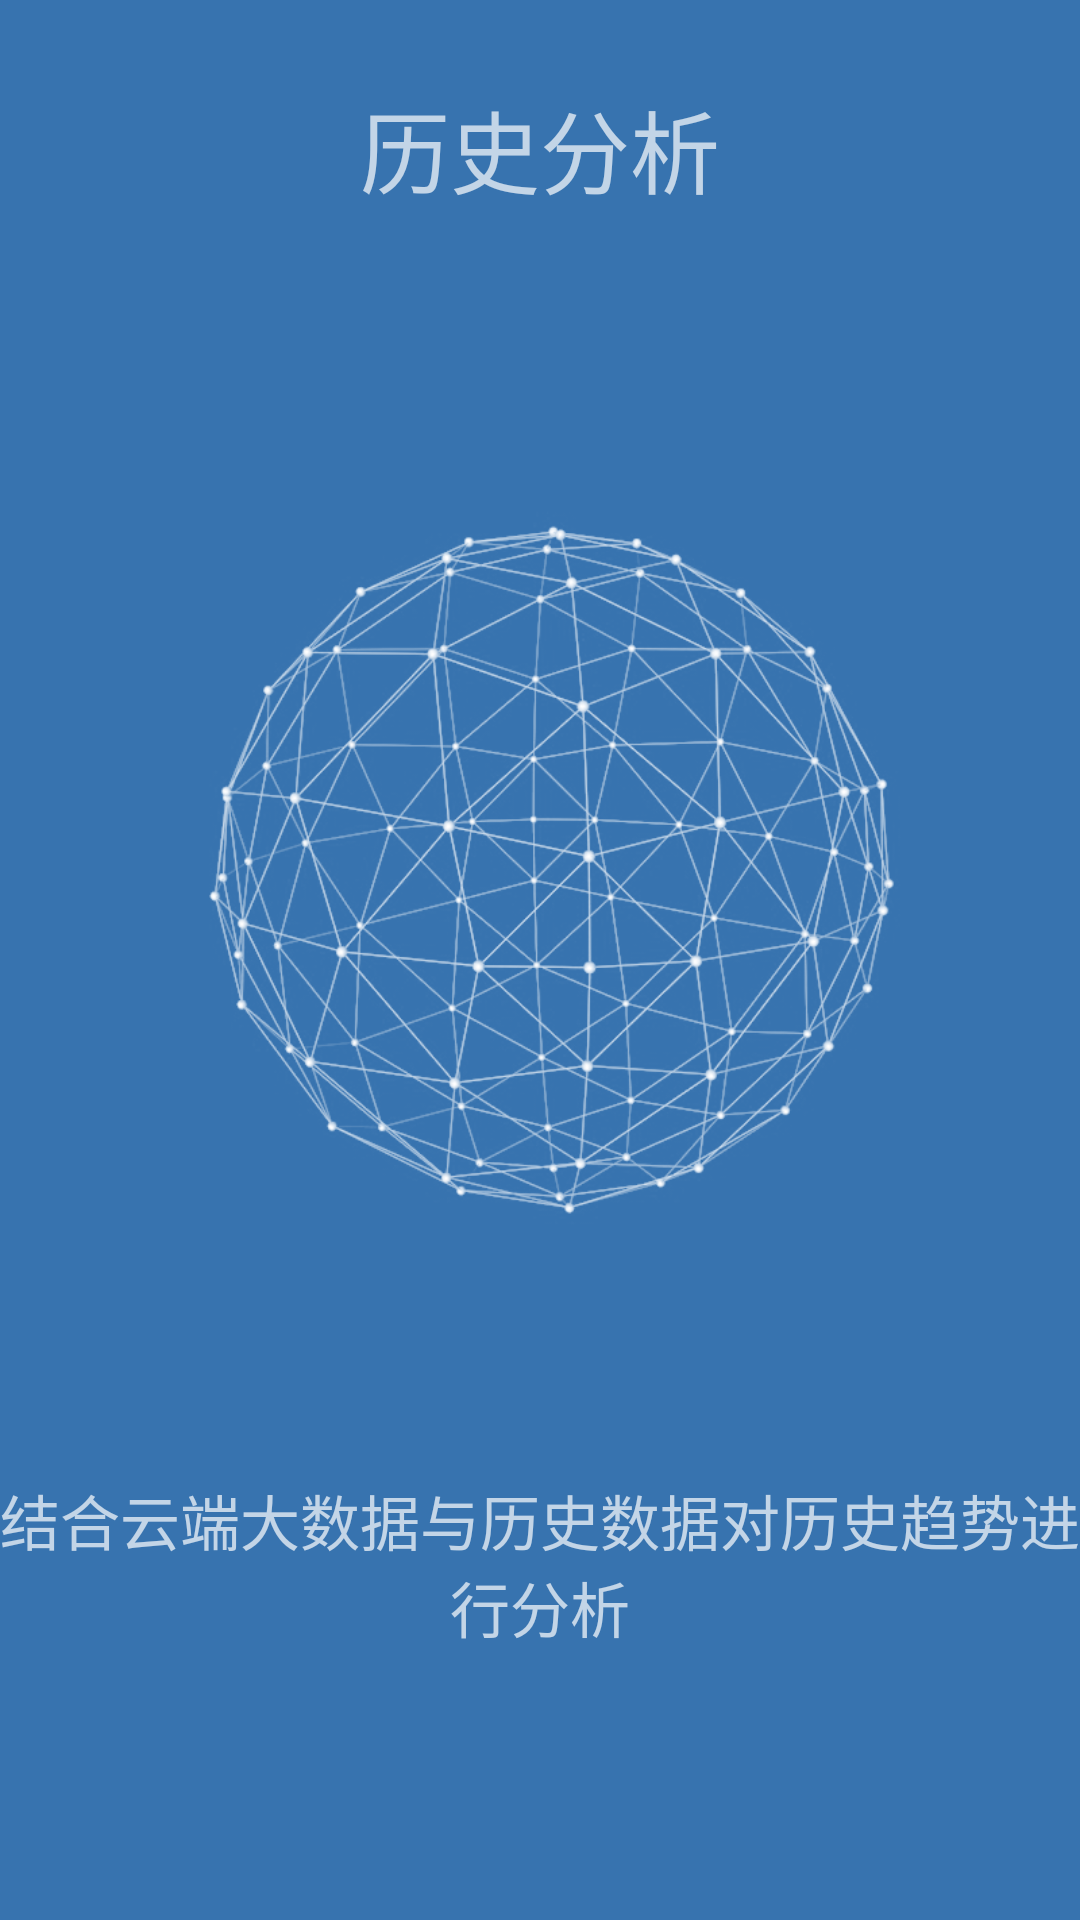

Layout XML and referenced resources for this Android screen:
<!-- AndroidManifest.xml: application theme abc -->
<!-- res/layout/fragment_second.xml -->
<?xml version="1.0" encoding="utf-8"?>
<LinearLayout xmlns:android="http://schemas.android.com/apk/res/android"
    android:layout_width="match_parent"
    android:layout_height="match_parent"
    android:background="@color/circle_wave"
    android:orientation="vertical">

    <TextView
        android:layout_width="wrap_content"
        android:layout_height="0dp"
        android:layout_gravity="center"
        android:layout_weight="1"
        android:gravity="center"
        android:textSize="30sp"
        android:text="历史分析" />

    <android.support.v7.widget.LinearLayoutCompat
        android:layout_width="match_parent"
        android:layout_height="0dp"
        android:layout_gravity="center"
        android:layout_weight="4">

        <ImageView
            android:layout_width="match_parent"
            android:layout_height="match_parent"
            android:maxHeight="100dp"
            android:scaleType="fitCenter"
            android:adjustViewBounds="true"
            android:src="@mipmap/history1" />


    </android.support.v7.widget.LinearLayoutCompat>

    <TextView
        android:layout_width="wrap_content"
        android:layout_height="0dp"
        android:layout_gravity="center"
        android:layout_weight="1.5"
        android:gravity="center_horizontal"
        android:textSize="20sp"
        android:text="结合云端大数据与历史数据对历史趋势进行分析" />
</LinearLayout>
<!-- resources referenced by this layout -->
<resources>
  <color name="circle_wave">#3773AF</color>
  <!-- mipmap history1: png bitmap (mipmap-xxxhdpi, 151230 bytes) -->
  <style name="abc" parent="Theme.AppCompat.NoActionBar">
          <item name="android:windowNoTitle">true</item>
          <item name="android:windowFullscreen">true</item>
      </style>
</resources>
